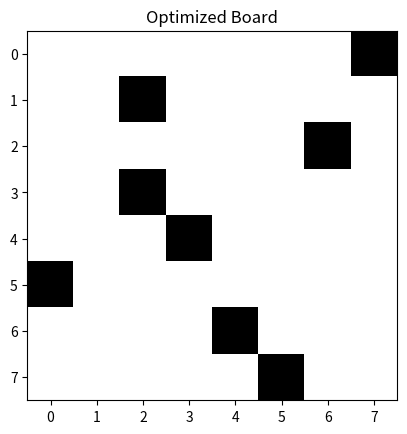

Write Python code to recreate this figure.
import numpy as np
import matplotlib.pyplot as plt

def initialize_board(size=8):
    """Initialize the board with rooks placed randomly."""
    board = np.zeros((size, size), dtype=int)
    positions = np.random.choice(size * size, size, replace=False)
    for pos in positions:
        board[pos // size, pos % size] = 1
    return board

def calculate_energy(board):
    """Calculate the energy of the board configuration."""
    row_conflicts = sum((np.sum(board, axis=1) - 1) ** 2)
    col_conflicts = sum((np.sum(board, axis=0) - 1) ** 2)
    return row_conflicts + col_conflicts

def optimize_board(board, iterations=1000):
    """Optimize the board configuration to minimize energy."""
    current_energy = calculate_energy(board)
    size = board.shape[0]
    
    for _ in range(iterations):
        pos1, pos2 = np.random.choice(size * size, 2, replace=False)
        r1, c1 = divmod(pos1, size)
        r2, c2 = divmod(pos2, size)
        
        if board[r1, c1] == 1 and board[r2, c2] == 0:
            board[r1, c1], board[r2, c2] = board[r2, c2], board[r1, c1]
            new_energy = calculate_energy(board)
            if new_energy < current_energy:
                current_energy = new_energy
            else:
                board[r1, c1], board[r2, c2] = board[r2, c2], board[r1, c1]
    
    return board, current_energy

# Initialize and optimize the board
initial_board = initialize_board()
plt.imshow(initial_board, cmap='binary', interpolation='nearest')
plt.title("Initial Board")
plt.show()

optimized_board, final_energy = optimize_board(initial_board)
print("Final Energy of the optimized board:", final_energy)

plt.imshow(optimized_board, cmap='binary', interpolation='nearest')
plt.title("Optimized Board")
plt.show()
